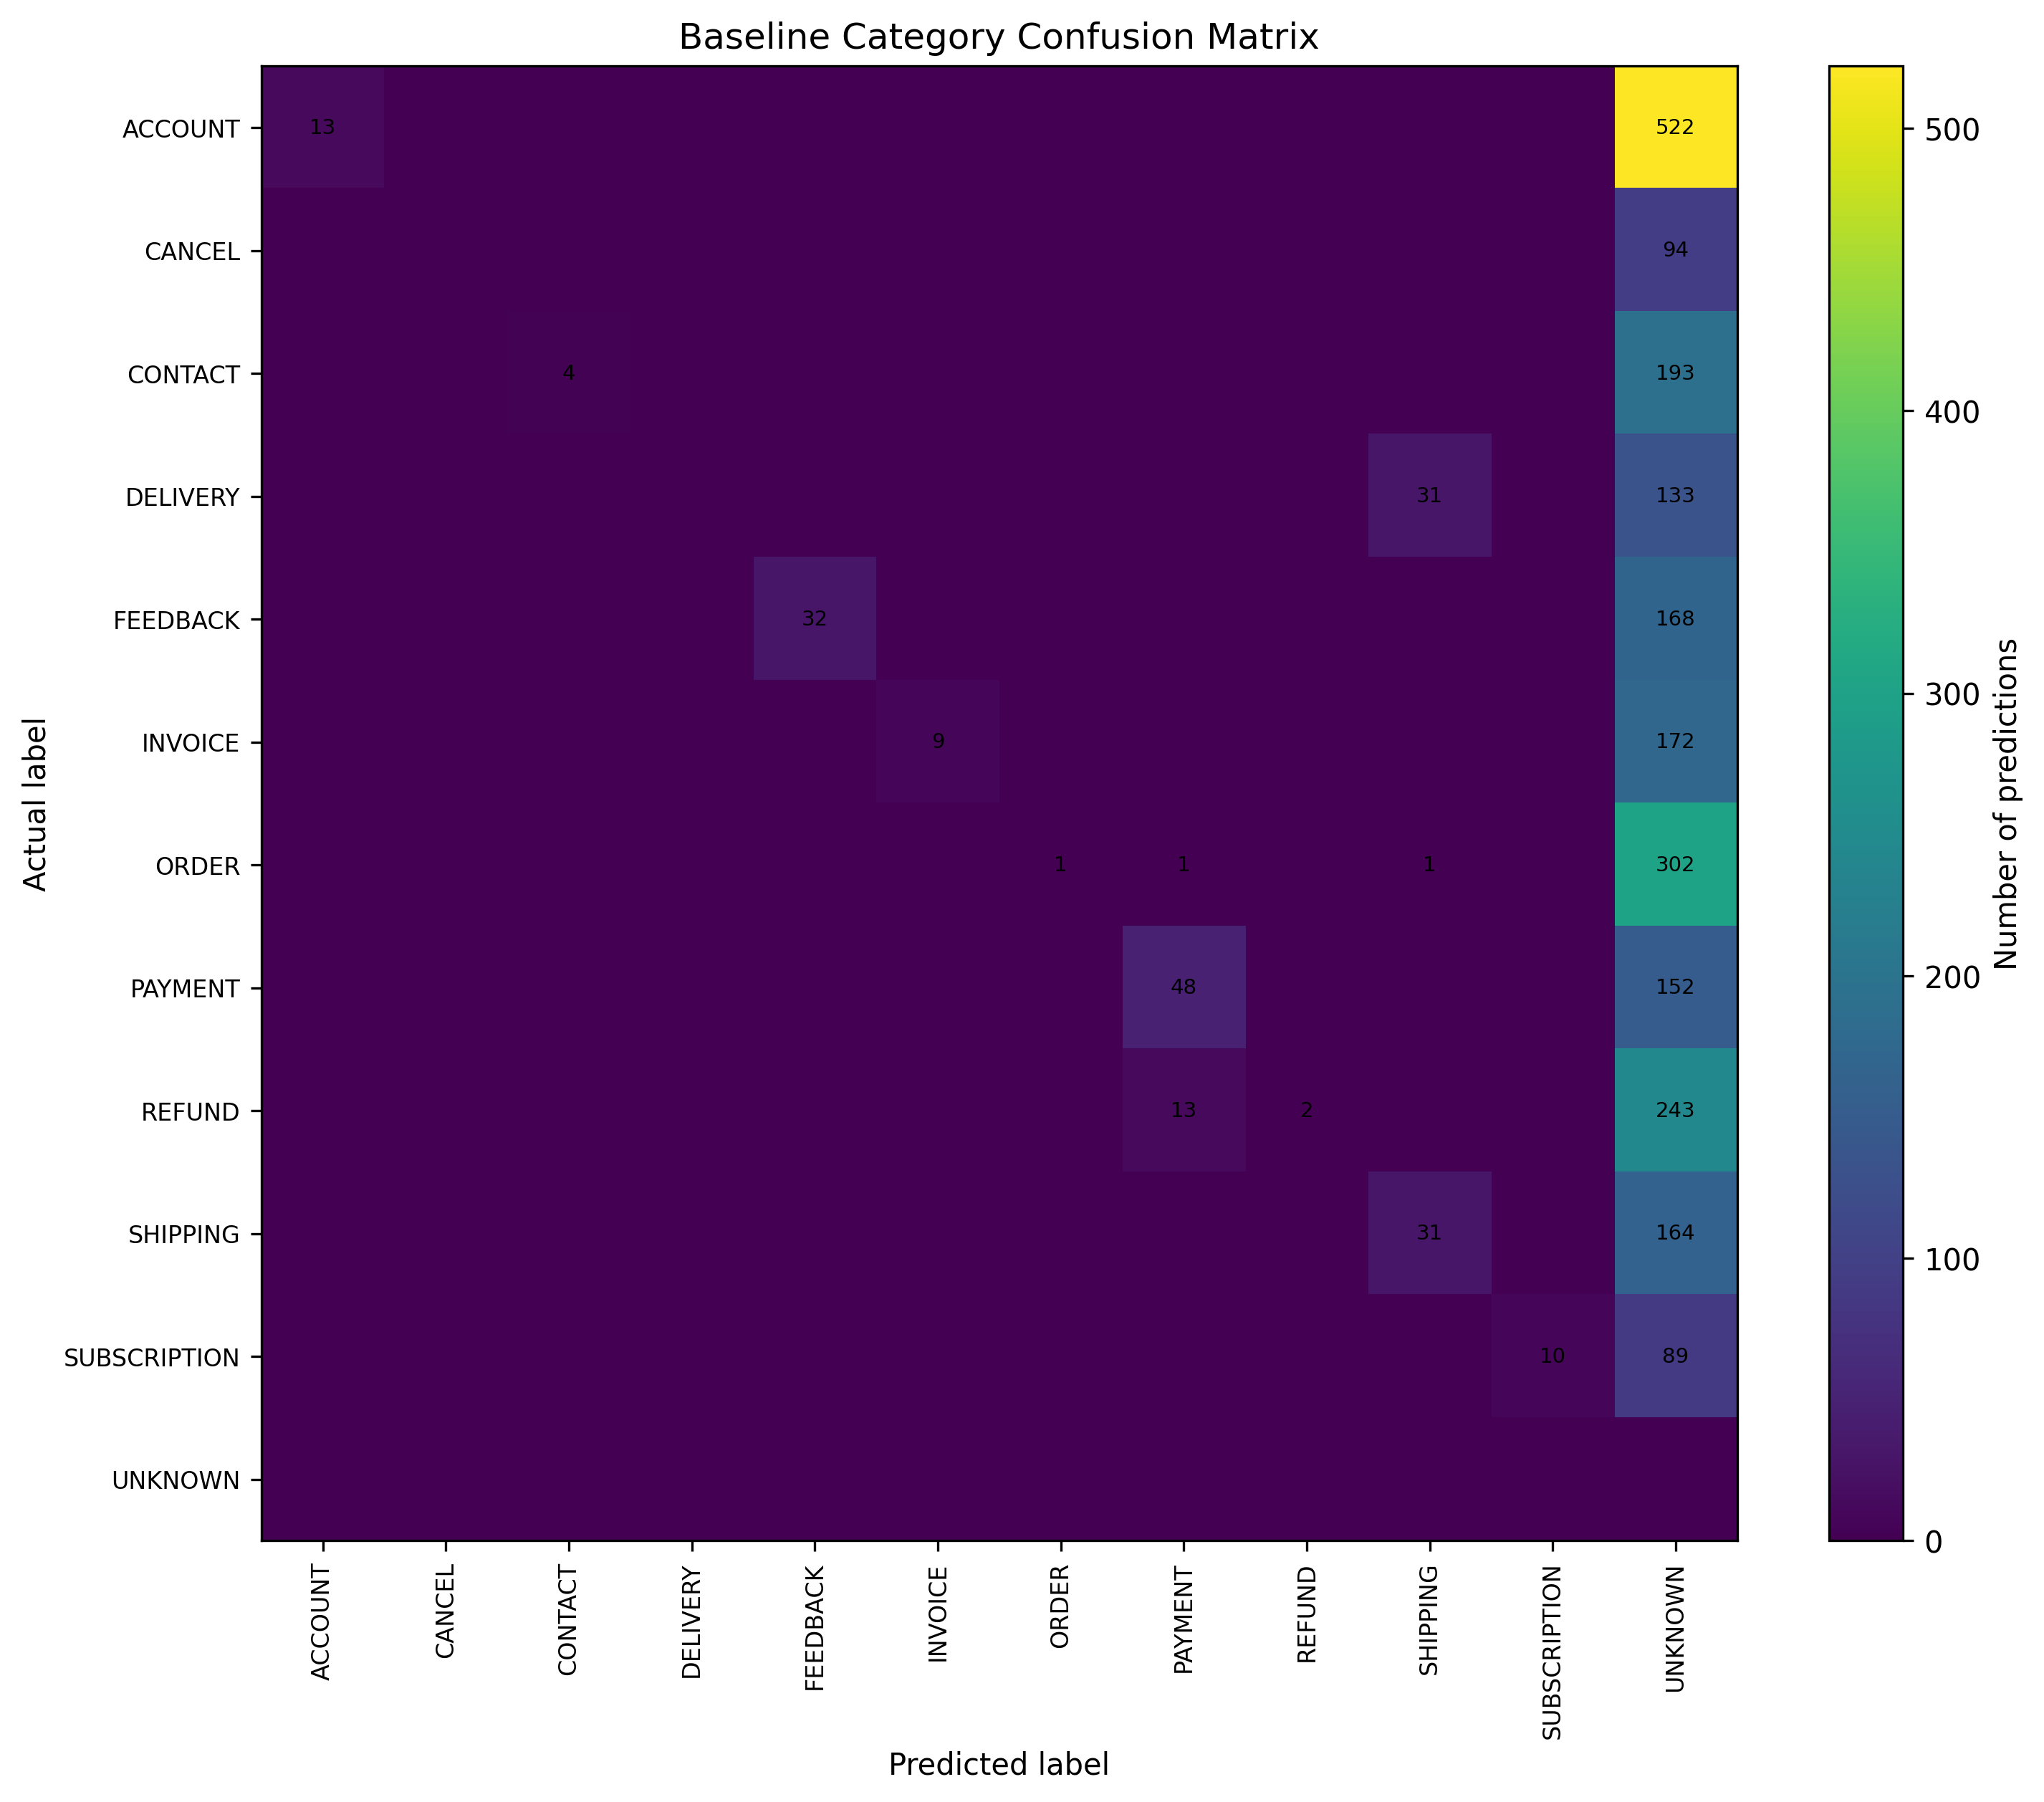

The table this chart was drawn from, first rows:
actual_label, ACCOUNT, CANCEL, CONTACT, DELIVERY, FEEDBACK, INVOICE, ORDER, PAYMENT, REFUND, SHIPPING, SUBSCRIPTION, __INVALID_OR_UNKNOWN__
ACCOUNT, 13, 0, 0, 0, 0, 0, 0, 0, 0, 0, 0, 522
CANCEL, 0, 0, 0, 0, 0, 0, 0, 0, 0, 0, 0, 94
CONTACT, 0, 0, 4, 0, 0, 0, 0, 0, 0, 0, 0, 193
DELIVERY, 0, 0, 0, 0, 0, 0, 0, 0, 0, 31, 0, 133
FEEDBACK, 0, 0, 0, 0, 32, 0, 0, 0, 0, 0, 0, 168
INVOICE, 0, 0, 0, 0, 0, 9, 0, 0, 0, 0, 0, 172
ORDER, 0, 0, 0, 0, 0, 0, 1, 1, 0, 1, 0, 302
PAYMENT, 0, 0, 0, 0, 0, 0, 0, 48, 0, 0, 0, 152
REFUND, 0, 0, 0, 0, 0, 0, 0, 13, 2, 0, 0, 243
SHIPPING, 0, 0, 0, 0, 0, 0, 0, 0, 0, 31, 0, 164
SUBSCRIPTION, 0, 0, 0, 0, 0, 0, 0, 0, 0, 0, 10, 89
__INVALID_OR_UNKNOWN__, 0, 0, 0, 0, 0, 0, 0, 0, 0, 0, 0, 0
